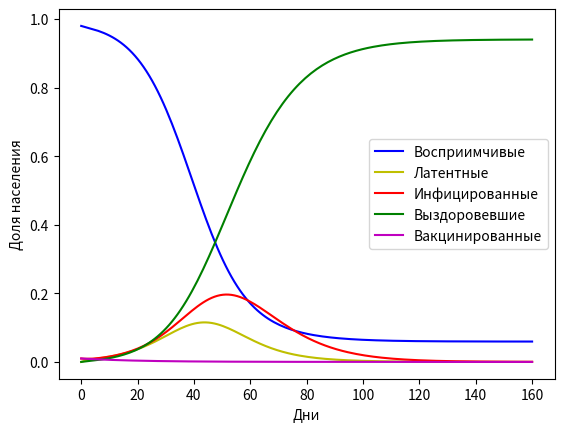

The matplotlib source for this figure:
import numpy as np
from scipy.integrate import odeint
import matplotlib.pyplot as plt

def mseir_model(y, t, beta, sigma, gamma, mu):
    M, S, E, I, R = y
    dMdt = -mu * M
    dSdt = mu * M - beta * S * I
    dEdt = beta * S * I - sigma * E
    dIdt = sigma * E - gamma * I
    dRdt = gamma * I
    return [dMdt, dSdt, dEdt, dIdt, dRdt]

def main():
    # Параметры модели
    beta = 0.3   # скорость передачи
    sigma = 1/5.1 # инкубационный период
    gamma = 0.1  # скорость выздоровления
    mu = 0.05    # скорость вакцинации
    M0 = 0.01    # начальное количество вакцинированных
    S0 = 0.98    # начальное количество восприимчивых
    E0 = 0.0     # начальное количество латентных
    I0 = 0.01    # начальное количество инфицированных
    R0 = 0.0     # начальное количество выздоровевших
    y0 = [M0, S0, E0, I0, R0]

    # Время моделирования (дни)
    t = np.linspace(0, 160, 160)

    # Решение системы дифференциальных уравнений
    sol = odeint(mseir_model, y0, t, args=(beta, sigma, gamma, mu))

    # Построение графика
    M, S, E, I, R = sol.T
    plt.plot(t, S, 'b', label='Восприимчивые')
    plt.plot(t, E, 'y', label='Латентные')
    plt.plot(t, I, 'r', label='Инфицированные')
    plt.plot(t, R, 'g', label='Выздоровевшие')
    plt.plot(t, M, 'm', label='Вакцинированные')
    plt.xlabel('Дни')
    plt.ylabel('Доля населения')
    plt.legend()
    plt.show()

if __name__ == '__main__':
    main()
